Run: headless pygame with SDL's dummy video driver; simulated clock (each Clock.tick advances the game by its frame time, no real sleeping); random seed 0; keys injected as events and as key.get_pressed() state; mouse plan: one left click at the window centre at the start of phase 2, then a move to the lower-right quarter at the start of phase 3.
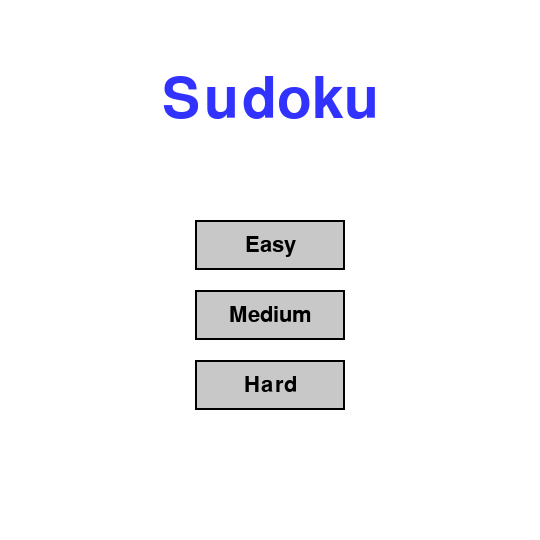
Frame 1 of 4 · flips 1–60 · no input
Frame 2 of 4 · flips 61–180 · clicked the window centre · tapped SPACE, RETURN · held RIGHT (→), D · screen unchanged from frame 1, image omitted
Frame 3 of 4 · flips 181–300 · moved the mouse to the lower-right quarter · held DOWN (↓), S · screen unchanged from frame 2, image omitted
Frame 4 of 4 · flips 301–420 · held LEFT (←), A, UP (↑), W · screen unchanged from frame 3, image omitted

The pygame program that drew these frames:

import random
import sys
import pygame

puz = [[0] * 9 for i in range(9)]


row = [{j: False for j in range(1, 10)} for i in range(9)]
col = [{j: False for j in range(1, 10)} for i in range(9)]
block = [{j: False for j in range(1, 10)} for i in range(9)]

# Puzzle generator logic


def block_idx(x, y):
    """Find the index of 3x3 block corresponding to (x, y)"""
    if 0 <= x < 3:
        if 0 <= y < 3:
            return 0
        elif 3 <= y < 6:
            return 3
        else:
            return 6
    if 3 <= x < 6:
        if 0 <= y < 3:
            return 1
        elif 3 <= y < 6:
            return 4
        else:
            return 7
    if 6 <= x < 9:
        if 0 <= y < 3:
            return 2
        elif 3 <= y < 6:
            return 5
        else:
            return 8


def reset():
    """Reset the row, col and block dict to empty dict"""
    global row, col, block
    row = [{j: False for j in range(1, 10)} for i in range(9)]
    col = [{j: False for j in range(1, 10)} for i in range(9)]
    block = [{j: False for j in range(1, 10)} for i in range(9)]


def its(row, col, block):
    """Find the intersection between row, column and block lists"""
    return {
        item: True for item in row.keys() if not (row[item] or col[item] or block[item])
    }


def sol_gen(x, y):
    """Generate a sodoku solution"""
    if y == 9:
        return True
    elif x == 9:
        return sol_gen(0, y + 1)

    choices = its(row[y], col[x], block[block_idx(x, y)])

    while len(choices) > 0:
        puz[y][x] = random.choice(list(choices.keys()))
        row[y][puz[y][x]] = col[x][puz[y][x]
                                   ] = block[block_idx(x, y)][puz[y][x]] = True
        if sol_gen(x + 1, y):
            return True

        choices.pop(puz[y][x], None)

        row[y][puz[y][x]] = col[x][puz[y][x]] = False
        block[block_idx(x, y)][puz[y][x]] = False

        puz[y][x] = 0
    return False


def puz_gen(mode: str):
    """Generate the puzzle"""
    if mode == "h":
        k = 60
    elif mode == "m":
        k = 52
    else:
        k = 44

    possible_coor = {}

    for y in range(9):
        for x in range(9):
            possible_coor[(x, y)] = True

    while k > 0:
        k -= 1

        x, y = random.choice(list(possible_coor.keys()))
        puz[y][x] = 0
        possible_coor.pop((x, y), None)


def print_soduku():

    print("-" * 12 + " " + "-" * 11 + " " + "-" * 12 + " ")
    for y in range(9):
        print("| ", end="")
        for x in range(9):
            if puz[y][x] == 0:
                tmp = ' '
            else:
                tmp = str(puz[y][x])
            print(tmp + " | ", end="")
        print()
        if (y - 2) * (y - 5) * (y - 8) == 0:
            print("-" * 12 + " " + "-" * 11 + " " + "-" * 12 + " ")

# end of logic


# UI

pygame.init()


class InputBox:

    def __init__(self, x, y, w, h, text=''):
        self.x, self.y = x, y
        self.cs = w  # cs: cell size
        self.rect = pygame.Rect(x, y, w, h)
        self.color = (255, 255, 255)
        self.text = text
        self.txt_surface = pygame.font.Font(
            None, 32).render(text, True, self.color)
        self.active = False

    def handle_event(self, event):
        if event.type == pygame.MOUSEBUTTONDOWN:
            # If the user clicked on the input_box rect.
            if self.rect.collidepoint(event.pos):
                # Toggle the active variable.
                self.active = not self.active
            else:
                self.active = False
            # Change the current color of the input box.
            self.color = (30, 30, 255) if self.active else (255, 255, 255)
        if event.type == pygame.KEYDOWN:
            if self.active:
                if event.key == pygame.K_RETURN:
                    if self.text != '':
                        puz[self.y // self.cs][self.x //
                                               self.cs] = int(self.text)
                    self.text = ''
                elif event.key == pygame.K_BACKSPACE:
                    self.text = self.text[:-1]
                elif len(self.text) == 0:
                    if str(event.unicode).isdigit():
                        self.text += event.unicode
                elif len(self.text) == 1:
                    if str(event.unicode).isdigit():
                        self.text = ''
                        self.text += event.unicode
                # Re-render the text.
                self.txt_surface = pygame.font.Font(
                    None, 32).render(self.text, True, self.color)

    def update(self):
        # Resize the box if the text is too long.
        width = max(200, self.txt_surface.get_width()+10)
        self.rect.w = width

    def draw(self, screen):
        # Blit the text.
        screen.blit(self.txt_surface, (self.rect.x+5, self.rect.y+5))
        # Blit the rect.
        pygame.draw.rect(screen, self.color, self.rect, 2)


def main():

    cell_size = 60
    width, height = cell_size*9, cell_size*9
    screen = pygame.display.set_mode((width, height))
    pygame.display.set_caption("Sudoku")

    black = (0, 0, 0)
    white = (255, 255, 255)
    gray = (200, 200, 200)
    blue = (50, 50, 255)
    red = (255, 30, 30)
    green = (30, 255, 30)

    button_width, button_height = 150, 50
    button_x = [(width - button_width) // 2 for i in range(3)]
    button_y = [i*70 + 150 for i in range(1, 4)]
    choice = [['e', 'Easy'], ['m', 'Medium'], ['h', 'Hard']]

    input_boxes = []

    running = True
    playing = False
    created = False
    boxes = False
    mode = None

    solution = [[0]*9 for i in range(9)]
    marked = [[0]*9 for i in range(9)]

    while running:
        for event in pygame.event.get():
            if event.type == pygame.QUIT:
                running = False

            elif not playing and event.type == pygame.MOUSEBUTTONDOWN:
                mouse_x, mouse_y = pygame.mouse.get_pos()
                for i in range(3):
                    if (
                        button_x[i] < mouse_x < button_x[i] + button_width
                        and button_y[i] < mouse_y < button_y[i] + button_height
                    ):
                        playing = True
                        mode = choice[i][0]

            for box in input_boxes:
                box.handle_event(event)

        screen.fill(white)

        if playing:

            if not created:
                reset()
                sol_gen(0, 0)
                for y in range(9):
                    for x in range(9):
                        solution[y][x] = puz[y][x]
                print_soduku()
                puz_gen(mode)
                created = True

            if boxes:
                for box in input_boxes:
                    box.draw(screen)

            for i in range(1, 9):
                if i % 3 != 0:
                    border_size = 2
                else:
                    border_size = 6
                pygame.draw.line(screen, black, (0, i * cell_size),
                                 (width, i * cell_size), border_size)

            for i in range(1, 9):
                if i % 3 != 0:
                    border_size = 2
                else:
                    border_size = 6
                pygame.draw.line(screen, black, (i * cell_size, 0),
                                 (i * cell_size, height), border_size)

            for y in range(9):
                for x in range(9):
                    if puz[y][x]:
                        if puz[y][x] == solution[y][x] and marked[y][x]:
                            color = green
                        elif puz[y][x] == solution[y][x]:
                            color = black
                        else:
                            color = red
                        text = pygame.font.Font(None, 48).render(
                            str(puz[y][x]), True, color)
                        screen.blit(text, text.get_rect(
                            center=(x*cell_size + cell_size//2, y*cell_size + cell_size//2)))

                    elif not boxes:
                        box = InputBox(x*cell_size, y * cell_size,
                                       cell_size, cell_size)
                        marked[y][x] = 1
                        input_boxes.append(box)

            boxes = True

        else:
            text = pygame.font.Font(None, 84).render(
                "Sudoku", True, blue)
            screen.blit(text, text.get_rect(
                center=(button_x[0] + button_width // 2, 100)))

            for i in range(3):
                pygame.draw.rect(screen, gray, (button_x[i], button_y[i],
                                                button_width, button_height))
                pygame.draw.rect(screen, black, (button_x[i], button_y[i],
                                                 button_width, button_height), 2)
                text = pygame.font.Font(None, 32).render(
                    choice[i][1], True, black)
                screen.blit(text, text.get_rect(
                    center=(button_x[i] + button_width // 2, button_y[i] + button_height // 2)))

        pygame.display.flip()

    pygame.quit()
    sys.exit()


main()
